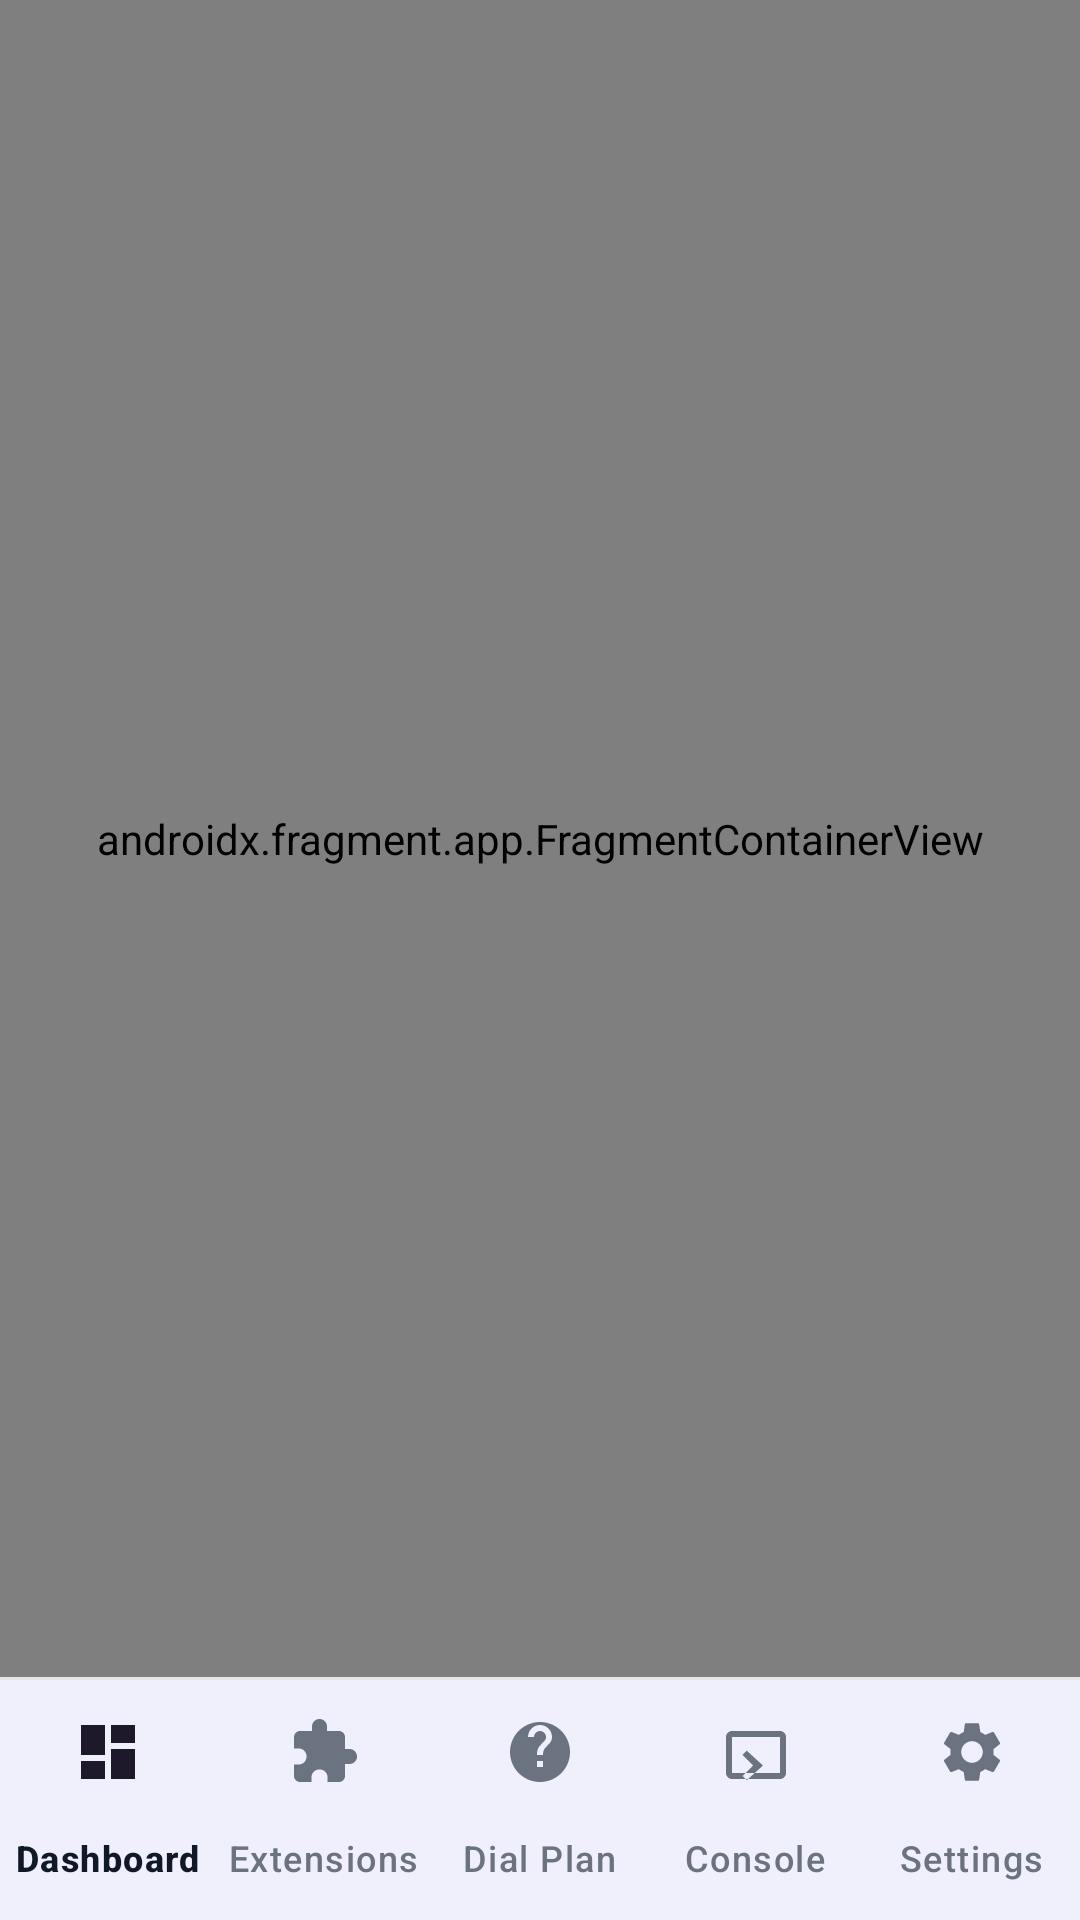

Reconstruct the res/layout file that produces this screen, plus the resources it refers to.
<!-- AndroidManifest.xml: activity theme Theme.Asterisk -->
<!-- res/layout/activity_main.xml -->
<?xml version="1.0" encoding="utf-8"?>
<LinearLayout xmlns:android="http://schemas.android.com/apk/res/android"
    xmlns:app="http://schemas.android.com/apk/res-auto"
    android:layout_width="match_parent"
    android:layout_height="match_parent"
    android:background="@color/surface_bg"
    android:orientation="vertical">

    <androidx.fragment.app.FragmentContainerView
        android:id="@+id/nav_host_fragment"
        android:name="androidx.navigation.fragment.NavHostFragment"
        android:layout_width="match_parent"
        android:layout_height="0dp"
        android:layout_weight="1"
        app:defaultNavHost="true"
        app:navGraph="@navigation/nav_graph" />

    <View
        android:layout_width="match_parent"
        android:layout_height="1dp"
        android:background="@color/divider" />

    <com.google.android.material.bottomnavigation.BottomNavigationView
        android:id="@+id/bottom_navigation"
        android:layout_width="match_parent"
        android:layout_height="wrap_content"
        app:labelVisibilityMode="labeled"
        app:menu="@menu/bottom_nav_menu" />

</LinearLayout>
<!-- resources referenced by this layout -->
<resources>
  <color name="divider">#E5E7EB</color>
  <color name="surface_bg">#F4F5FA</color>
  <style name="Theme.Asterisk" parent="Theme.Material3.DayNight.NoActionBar">
          <item name="colorPrimary">@color/primary</item>
          <item name="colorPrimaryDark">@color/primary_dark</item>
          <item name="colorAccent">@color/accent</item>
          <item name="colorOnPrimary">@color/white</item>
          <item name="colorPrimaryContainer">@color/primary_container</item>
          <item name="colorOnPrimaryContainer">@color/on_primary_container</item>
          <item name="colorSecondary">@color/accent</item>
          <item name="colorOnSecondary">@color/white</item>
          <item name="colorSurface">@color/card_bg</item>
          <item name="colorOnSurface">@color/text_primary</item>
          <item name="colorSurfaceVariant">@color/divider</item>
          <item name="colorOnSurfaceVariant">@color/text_secondary</item>
          <item name="colorOutline">@color/divider</item>
          <item name="colorError">@color/red</item>
          <item name="android:colorBackground">@color/surface_bg</item>
          <item name="android:windowBackground">@color/surface_bg</item>
          <item name="android:statusBarColor">@color/surface_bg</item>
          <item name="android:navigationBarColor">@color/card_bg</item>
          <item name="android:windowLightStatusBar">@bool/light_bars</item>
          <item name="android:windowLightNavigationBar">@bool/light_bars</item>
          <item name="materialCardViewStyle">@style/Widget.Asterisk.Card</item>
          <item name="bottomNavigationStyle">@style/Widget.Asterisk.BottomNav</item>
      </style>
  <color name="primary">#4F46E5</color>
  <color name="primary_dark">#3730A3</color>
  <color name="accent">#0EA5E9</color>
  <color name="white">#FFFFFF</color>
  <color name="primary_container">#E0E7FF</color>
  <color name="on_primary_container">#1E1B4B</color>
  <color name="card_bg">#FFFFFF</color>
  <color name="text_primary">#111827</color>
  <color name="text_secondary">#6B7280</color>
  <color name="red">#DC2626</color>
  <style name="Widget.Asterisk.Card" parent="Widget.Material3.CardView.Filled">
          <item name="cardBackgroundColor">@color/card_bg</item>
          <item name="cardCornerRadius">16dp</item>
          <item name="cardElevation">0dp</item>
          <item name="strokeColor">@color/divider</item>
          <item name="strokeWidth">1dp</item>
      </style>
  <style name="Widget.Asterisk.BottomNav" parent="Widget.Material3.BottomNavigationView">
          <item name="backgroundTint">@color/card_bg</item>
          <item name="itemActiveIndicatorStyle">@style/Widget.Asterisk.NavIndicator</item>
      </style>
  <style name="Widget.Asterisk.NavIndicator" parent="Widget.Material3.BottomNavigationView.ActiveIndicator">
          <item name="android:color">@color/primary_container</item>
      </style>
</resources>
